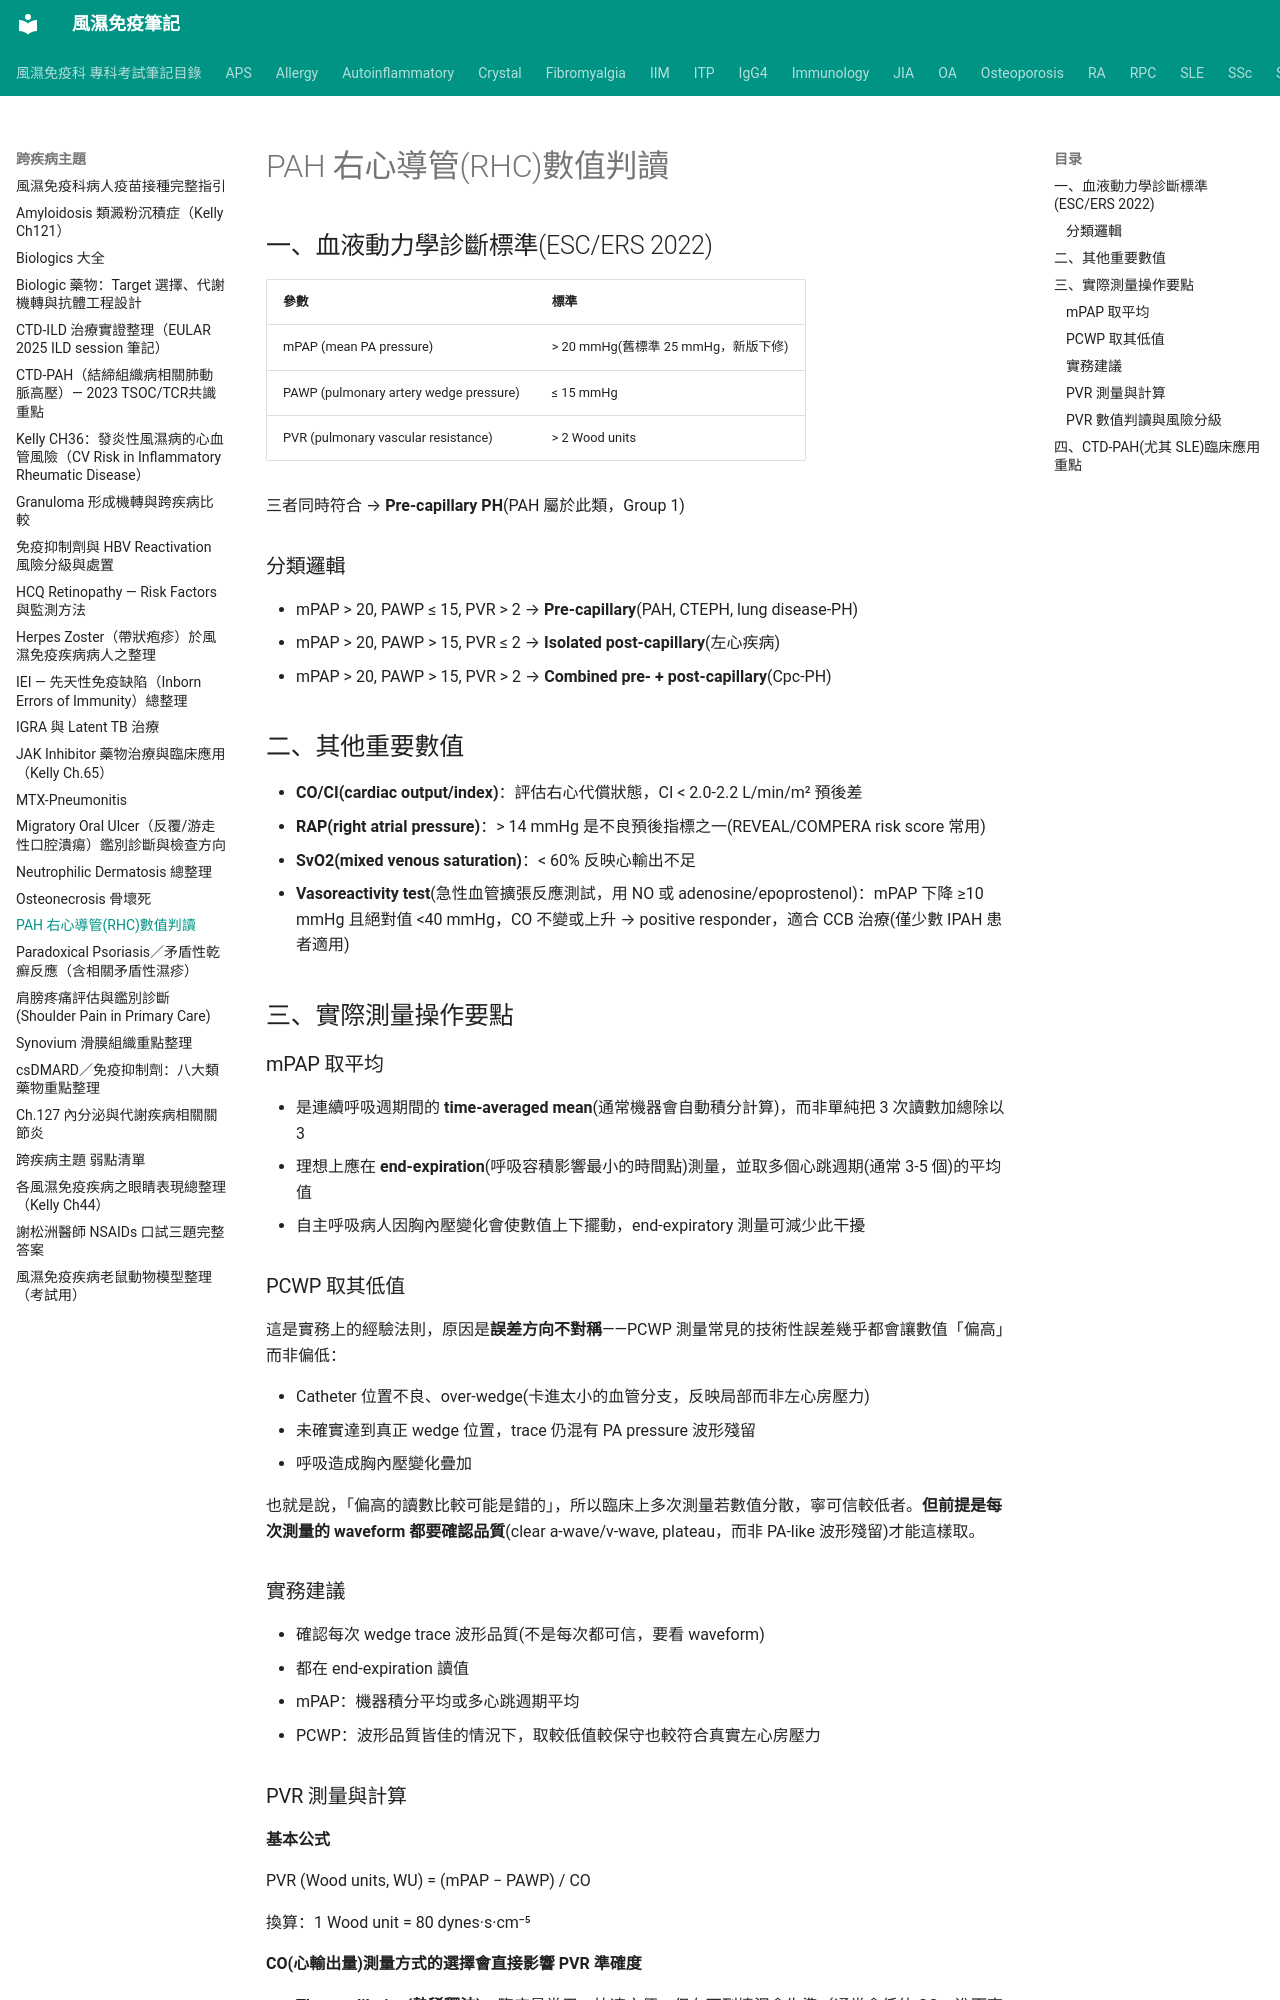

repository: tsaiming1014/rheum-note · page: 跨疾病主題/PAH_右心導管判讀/index.html · generator: mkdocs

# PAH 右心導管(RHC)數值判讀

## 一、血液動力學診斷標準(ESC/ERS 2022)

| 參數 | 標準 |
|---|---|
| mPAP (mean PA pressure) | > 20 mmHg(舊標準 25 mmHg，新版下修) |
| PAWP (pulmonary artery wedge pressure) | ≤ 15 mmHg |
| PVR (pulmonary vascular resistance) | > 2 Wood units |

三者同時符合 → **Pre-capillary PH**(PAH 屬於此類，Group 1)

### 分類邏輯

- mPAP > 20, PAWP ≤ 15, PVR > 2 → **Pre-capillary**(PAH, CTEPH, lung disease-PH)
- mPAP > 20, PAWP > 15, PVR ≤ 2 → **Isolated post-capillary**(左心疾病)
- mPAP > 20, PAWP > 15, PVR > 2 → **Combined pre- + post-capillary**(Cpc-PH)

## 二、其他重要數值

- **CO/CI(cardiac output/index)**：評估右心代償狀態，CI < 2.0-2.2 L/min/m² 預後差
- **RAP(right atrial pressure)**：> 14 mmHg 是不良預後指標之一(REVEAL/COMPERA risk score 常用)
- **SvO2(mixed venous saturation)**：< 60% 反映心輸出不足
- **Vasoreactivity test**(急性血管擴張反應測試，用 NO 或 adenosine/epoprostenol)：mPAP 下降 ≥10 mmHg 且絕對值 <40 mmHg，CO 不變或上升 → positive responder，適合 CCB 治療(僅少數 IPAH 患者適用)

## 三、實際測量操作要點

### mPAP 取平均

- 是連續呼吸週期間的 **time-averaged mean**(通常機器會自動積分計算)，而非單純把 3 次讀數加總除以 3
- 理想上應在 **end-expiration**(呼吸容積影響最小的時間點)測量，並取多個心跳週期(通常 3-5 個)的平均值
- 自主呼吸病人因胸內壓變化會使數值上下擺動，end-expiratory 測量可減少此干擾

### PCWP 取其低值

這是實務上的經驗法則，原因是**誤差方向不對稱**——PCWP 測量常見的技術性誤差幾乎都會讓數值「偏高」而非偏低：

- Catheter 位置不良、over-wedge(卡進太小的血管分支，反映局部而非左心房壓力)
- 未確實達到真正 wedge 位置，trace 仍混有 PA pressure 波形殘留
- 呼吸造成胸內壓變化疊加

也就是說，「偏高的讀數比較可能是錯的」，所以臨床上多次測量若數值分散，寧可信較低者。**但前提是每次測量的 waveform 都要確認品質**(clear a-wave/v-wave, plateau，而非 PA-like 波形殘留)才能這樣取。

### 實務建議

- 確認每次 wedge trace 波形品質(不是每次都可信，要看 waveform)
- 都在 end-expiration 讀值
- mPAP：機器積分平均或多心跳週期平均
- PCWP：波形品質皆佳的情況下，取較低值較保守也較符合真實左心房壓力
